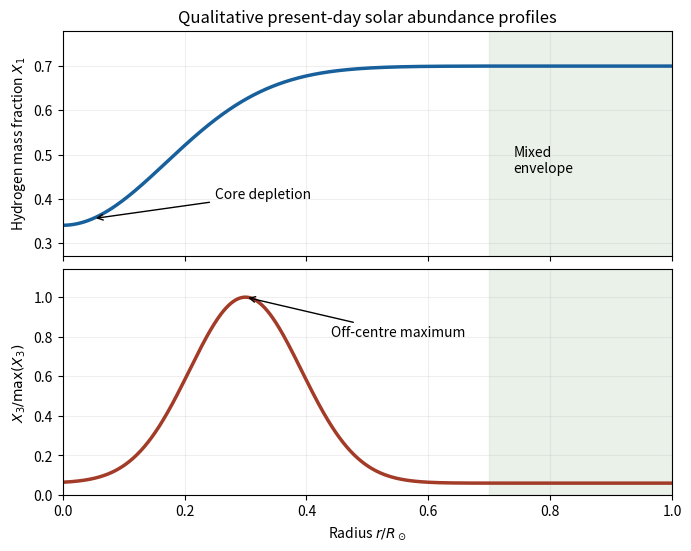

This chart was generated by the following Python code:
"""Qualitative present solar profiles; no fitted stellar-model values."""
from pathlib import Path
import numpy as np
import matplotlib
matplotlib.use('Agg')
import matplotlib.pyplot as plt

r = np.linspace(0,1,501)
x1 = .34 + .36*(1-np.exp(-(r/.24)**2))
x1[r >= .70] = x1[np.searchsorted(r,.70)]
x3 = .06 + .94*np.exp(-((r-.30)/.13)**2)
x3[r >= .70] = x3[np.searchsorted(r,.70)]
fig, axes = plt.subplots(2,1,figsize=(6.8,5.4),sharex=True,layout='constrained')
axes[0].plot(r,x1,lw=2.5,color='#17609c')
axes[0].set_ylabel(r'Hydrogen mass fraction $X_1$')
axes[0].set_ylim(.27,.78)
axes[0].annotate('Core depletion',xy=(.05,.355),xytext=(.25,.40),arrowprops={'arrowstyle':'->'})
axes[1].plot(r,x3,lw=2.5,color='#a23b27')
axes[1].set_ylabel(r'$X_3/\max(X_3)$')
axes[1].annotate('Off-centre maximum',xy=(.3,1),xytext=(.44,.8),arrowprops={'arrowstyle':'->'})
axes[1].set_ylim(0,1.14)
axes[1].set_xlabel(r'Radius $r/R_\odot$')
for ax in axes:
    ax.axvspan(.70,1,color='#d8e6d8',alpha=.55)
    ax.set_xlim(0,1)
    ax.grid(alpha=.2)
axes[0].text(.74,.46,'Mixed\nenvelope')
axes[0].set_title('Qualitative present-day solar abundance profiles')
fig.savefig(Path('paper-63-solar-abundances.png'),dpi=135,facecolor='white')
